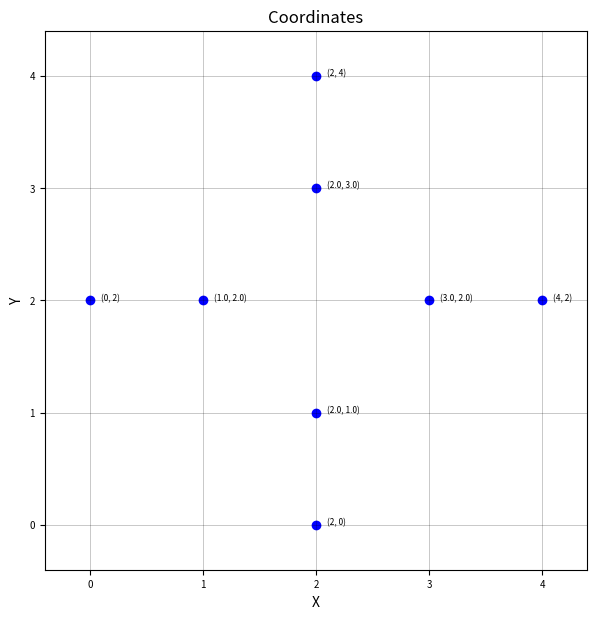

The script that saved this image:
# Function to generate plot
import matplotlib.pyplot as plt
def plot_points(coords):
    # Extract x and y values from the coordinates
    x_values = [coord[0] for coord in coords]
    y_values = [coord[1] for coord in coords]
    plt.style.use('grayscale')
    # Create the plot
    plt.figure(figsize=(7, 7))
    plt.scatter(x_values, y_values, color='blue', label='Points')  # Scatter plot for points    
    # Annotate each point
    for i, coord in enumerate(coords):
        plt.text(coord[0]+0.1, coord[1], f'{coord}', fontsize=6)
    # Set plot labels and grid
    plt.margins(0.1)
    plt.title('Coordinates')
    plt.xlabel('X')
    plt.ylabel('Y')
    plt.grid(True, which='both', linestyle='-', linewidth=0.5, alpha=0.3)
    plt.xticks(fontsize=7)
    plt.yticks(fontsize=7)
    plt.show()

# Function to sort coordinates
def sort_coordinates(coordinates):
    # Sort by y-coordinate in descending order, then by x-coordinate in ascending order
    sorted_by_y = sorted(coordinates, key=lambda coord: (-coord[1], coord[0]))
    
    # Take the two highest points and the two lowest points
    highest_points = sorted_by_y[:2]  # First two points (highest y-values)
    lowest_points = sorted_by_y[2:]   # Remaining two points (lowest y-values)
    
    # Sort each group by x-coordinate (left to right)
    highest_points_sorted = sorted(highest_points, key=lambda coord: coord[0])
    lowest_points_sorted = sorted(lowest_points, key=lambda coord: coord[0])
    
    # Combine the sorted groups
    result = highest_points_sorted + lowest_points_sorted
    return result

#function to get the four midpoints
def four_midpoints(coordinates):
    x_coord = [coords[0] for coords in coordinates]
    y_coord = [coords[1] for coords in coordinates]
    # Calculate the averages
    midpoint_x = sum(x_coord) / 4
    midpoint_y = sum(y_coord) / 4
    fourmids = []
    # Calculate the average between the midpoint and each of the four corners
    for i in range(len(coordinates)):
        x = int(coordinates[i][0])
        y = int(coordinates[i][1])
        xave = (midpoint_x + x) / 2
        yave = (midpoint_y + y) / 2
        mids = (xave,yave)
        fourmids.append(mids)
    return (fourmids)


if __name__ == '__main__':
    #coords = [(1, 1), (1, 5), (5, 1), (5, 5)]
    #coords = [(1, 1), (1, 5), (5, 3), (5, 7)]
    coords = [(0,2),(2,0),(4,2),(2,4)]
    sorted_coords = sort_coordinates(coords)
    midpoints = four_midpoints(sorted_coords)
    print("Sorted coordinates:", sorted_coords)
    print("midpoints",midpoints)
    plot_points(sorted_coords + midpoints)
